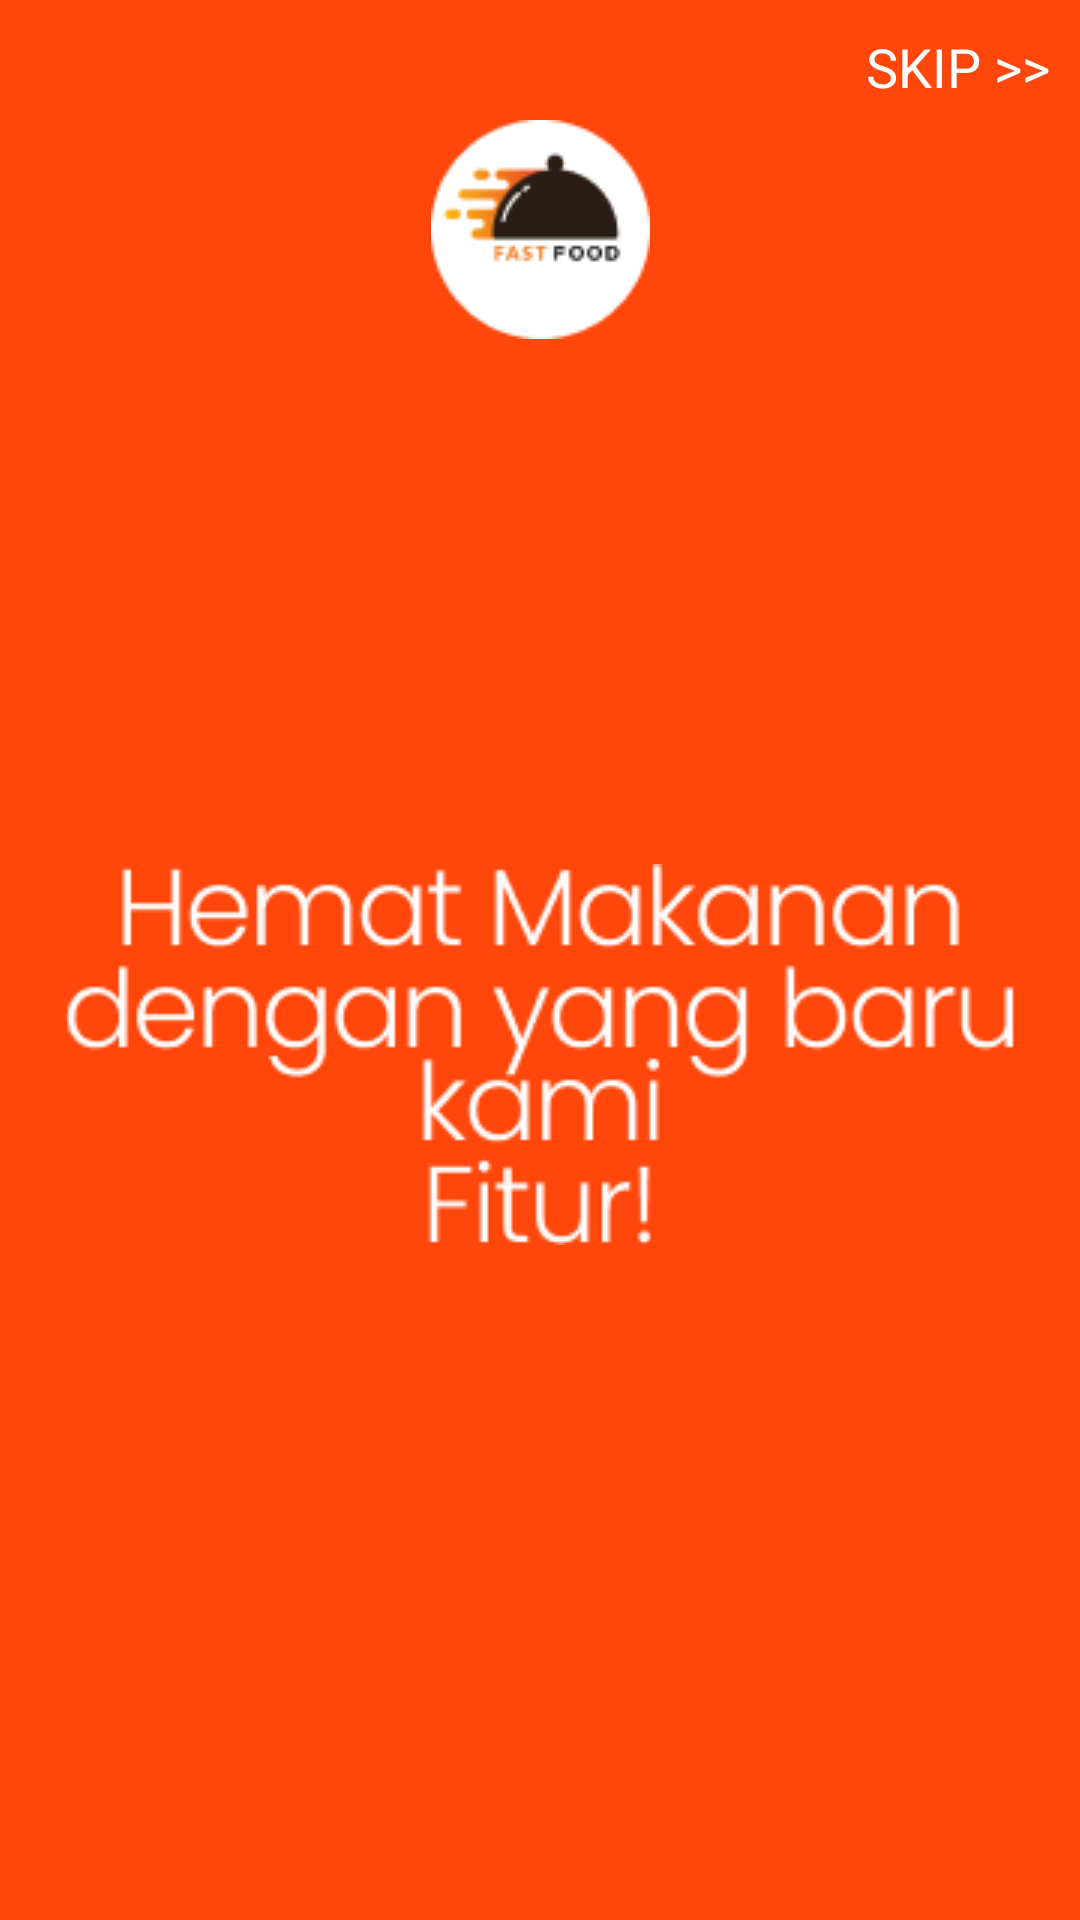

Android layout source for this screen:
<!-- AndroidManifest.xml: application theme Theme.DeliveryApp -->
<!-- res/layout/fragment_skip1.xml -->
<?xml version="1.0" encoding="utf-8"?>
<FrameLayout xmlns:android="http://schemas.android.com/apk/res/android"
    xmlns:app="http://schemas.android.com/apk/res-auto"
    xmlns:tools="http://schemas.android.com/tools"
    android:layout_width="match_parent"
    android:layout_height="match_parent"
    android:background="#FF470B"
    tools:context=".ui.welcome.SkipFragment1">

    <androidx.constraintlayout.widget.ConstraintLayout
        android:layout_width="match_parent"
        android:layout_height="match_parent">


        <TextView
            android:id="@+id/tv_skip"
            android:layout_width="wrap_content"
            android:layout_height="wrap_content"
            android:layout_marginTop="10dp"
            android:layout_marginRight="10dp"
            android:text="SKIP >>"
            android:textColor="#FFFFFF"
            android:textSize="18sp"
            app:layout_constraintEnd_toEndOf="parent"
            app:layout_constraintTop_toTopOf="parent" />

        <ImageView
            android:id="@+id/imageView"
            android:layout_width="wrap_content"
            android:layout_height="wrap_content"
            android:layout_marginTop="40dp"
            android:src="@drawable/elipse_skip"
            app:layout_constraintEnd_toEndOf="parent"
            app:layout_constraintStart_toStartOf="parent"
            app:layout_constraintTop_toTopOf="parent" />

        <ImageView
            android:id="@+id/imageView4"
            android:layout_width="wrap_content"
            android:layout_height="wrap_content"
            android:layout_marginTop="40dp"
            android:src="@drawable/icon_skip"
            app:layout_constraintEnd_toEndOf="parent"
            app:layout_constraintStart_toStartOf="parent"
            app:layout_constraintTop_toTopOf="parent" />

        <ImageView
            android:id="@+id/imageView3"
            android:layout_width="wrap_content"
            android:layout_height="wrap_content"
            android:src="@drawable/text_skip1"
            app:layout_constraintBottom_toTopOf="@+id/imageView2"
            app:layout_constraintEnd_toEndOf="parent"
            app:layout_constraintStart_toStartOf="parent"
            app:layout_constraintTop_toBottomOf="@+id/imageView" />

        <ImageView
            android:id="@+id/imageView2"
            android:layout_width="wrap_content"
            android:layout_height="wrap_content"
            android:layout_marginBottom="50dp"
            android:src="@drawable/img_skip1"
            app:layout_constraintBottom_toBottomOf="parent"
            app:layout_constraintEnd_toEndOf="parent"
            app:layout_constraintStart_toStartOf="parent" />
    </androidx.constraintlayout.widget.ConstraintLayout>


</FrameLayout>
<!-- resources referenced by this layout -->
<resources>
  <!-- drawable elipse_skip: png bitmap (drawable, 970 bytes) -->
  <!-- drawable icon_skip: png bitmap (drawable, 2217 bytes) -->
  <!-- drawable text_skip1: png bitmap (drawable, 9471 bytes) -->
  <style name="Theme.DeliveryApp" parent="Base.Theme.DeliveryApp" />
  <style name="Base.Theme.DeliveryApp" parent="Theme.AppCompat.DayNight.NoActionBar">
          
          
      </style>
</resources>
